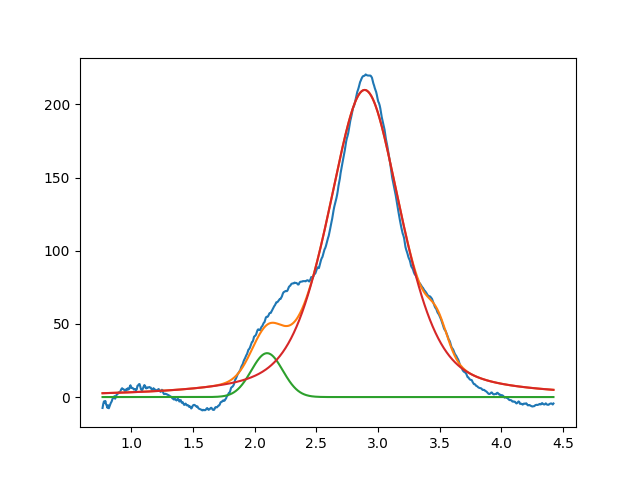

Data behind this chart, as committed beside it:
2.099999999999999645e+00, 2.999999999999999645e+01, 2.999999999999999334e-01, 9.999999999999998890e-01
2.891327795515777677e+00, 2.099296822766464459e+02, 6.997172052132402120e-01, 5.267682221895459982e-01
3.481431135428994850e+00, 1.861078134927802097e+01, 1.928830132620979187e-01, 9.999999999999998890e-01
